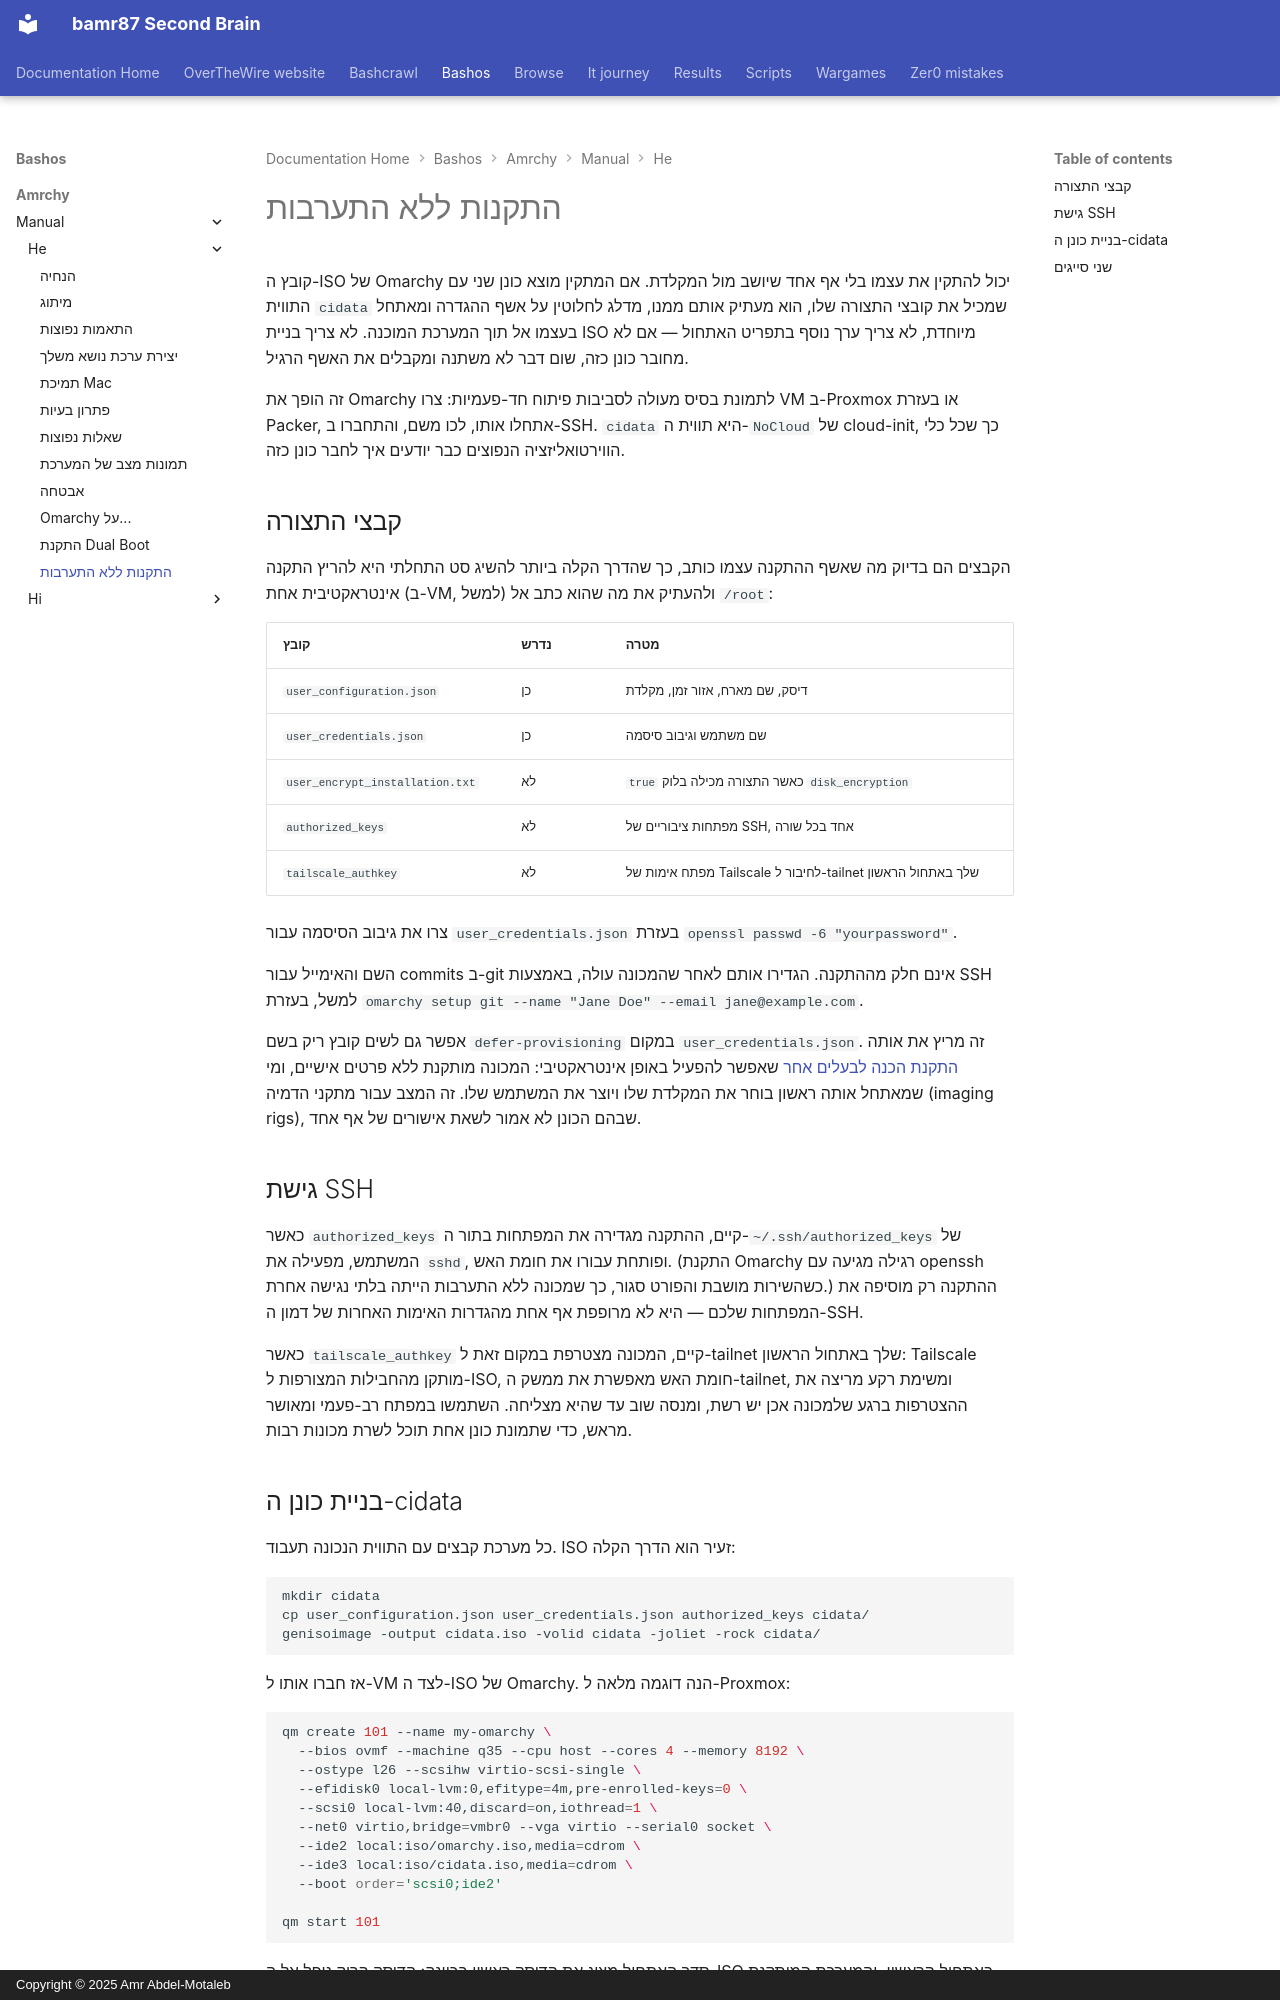

repository: bamr87/README · page: bashos/amrchy/manual/he/51-unattended-installs/index.html · generator: mkdocs · copyright: Copyright © 2025 Amr Abdel-Motaleb

---
source_file: amrchy/manual/he/51-unattended-installs.md
source_repo: bamr87/bashos
source_url: https://github.com/bamr87/bashos/blob/main/amrchy/manual/he/51-unattended-installs.md
title: התקנות ללא התערבות
---
# התקנות ללא התערבות

קובץ ה-ISO של Omarchy יכול להתקין את עצמו בלי אף אחד שיושב מול המקלדת. אם המתקין מוצא כונן שני עם התווית `cidata` שמכיל את קובצי התצורה שלו, הוא מעתיק אותם ממנו, מדלג לחלוטין על אשף ההגדרה ומאתחל בעצמו אל תוך המערכת המוכנה. לא צריך בניית ISO מיוחדת, לא צריך ערך נוסף בתפריט האתחול — אם לא מחובר כונן כזה, שום דבר לא משתנה ומקבלים את האשף הרגיל.

זה הופך את Omarchy לתמונת בסיס מעולה לסביבות פיתוח חד-פעמיות: צרו VM ב-Proxmox או בעזרת Packer, אתחלו אותו, לכו משם, והתחברו ב-SSH. `cidata` היא תווית ה-`NoCloud` של cloud-init, כך שכל כלי הווירטואליזציה הנפוצים כבר יודעים איך לחבר כונן כזה.

## קבצי התצורה

הקבצים הם בדיוק מה שאשף ההתקנה עצמו כותב, כך שהדרך הקלה ביותר להשיג סט התחלתי היא להריץ התקנה אינטראקטיבית אחת (ב-VM, למשל) ולהעתיק את מה שהוא כתב אל `/root`:

| קובץ | נדרש | מטרה |
|------|----------|---------|
| `user_configuration.json` | כן | דיסק, שם מארח, אזור זמן, מקלדת |
| `user_credentials.json` | כן | שם משתמש וגיבוב סיסמה |
| `user_encrypt_installation.txt` | לא | `true` כאשר התצורה מכילה בלוק `disk_encryption` |
| `authorized_keys` | לא | מפתחות ציבוריים של SSH, אחד בכל שורה |
| `tailscale_authkey` | לא | מפתח אימות של Tailscale לחיבור ל-tailnet שלך באתחול הראשון |

צרו את גיבוב הסיסמה עבור `user_credentials.json` בעזרת `openssl passwd -6 "yourpassword"`.

השם והאימייל עבור commits ב-git אינם חלק מההתקנה. הגדירו אותם לאחר שהמכונה עולה, באמצעות SSH למשל, בעזרת `omarchy setup git --name "Jane Doe" --email jane@example.com`.

אפשר גם לשים קובץ ריק בשם `defer-provisioning` במקום `user_credentials.json`. זה מריץ את אותה [התקנת הכנה לבעלים אחר](02-getting-started.md) שאפשר להפעיל באופן אינטראקטיבי: המכונה מותקנת ללא פרטים אישיים, ומי שמאתחל אותה ראשון בוחר את המקלדת שלו ויוצר את המשתמש שלו. זה המצב עבור מתקני הדמיה (imaging rigs), שבהם הכונן לא אמור לשאת אישורים של אף אחד.

## גישת SSH

כאשר `authorized_keys` קיים, ההתקנה מגדירה את המפתחות בתור ה-`~/.ssh/authorized_keys` של המשתמש, מפעילה את `sshd`, ופותחת עבורו את חומת האש. (התקנת Omarchy רגילה מגיעה עם openssh כשהשירות מושבת והפורט סגור, כך שמכונה ללא התערבות הייתה בלתי נגישה אחרת.) ההתקנה רק מוסיפה את המפתחות שלכם — היא לא מרופפת אף אחת מהגדרות האימות האחרות של דמון ה-SSH.

כאשר `tailscale_authkey` קיים, המכונה מצטרפת במקום זאת ל-tailnet שלך באתחול הראשון: Tailscale מותקן מהחבילות המצורפות ל-ISO, חומת האש מאפשרת את ממשק ה-tailnet, ומשימת רקע מריצה את ההצטרפות ברגע שלמכונה אכן יש רשת, ומנסה שוב עד שהיא מצליחה. השתמשו במפתח רב-פעמי ומאושר מראש, כדי שתמונת כונן אחת תוכל לשרת מכונות רבות.
